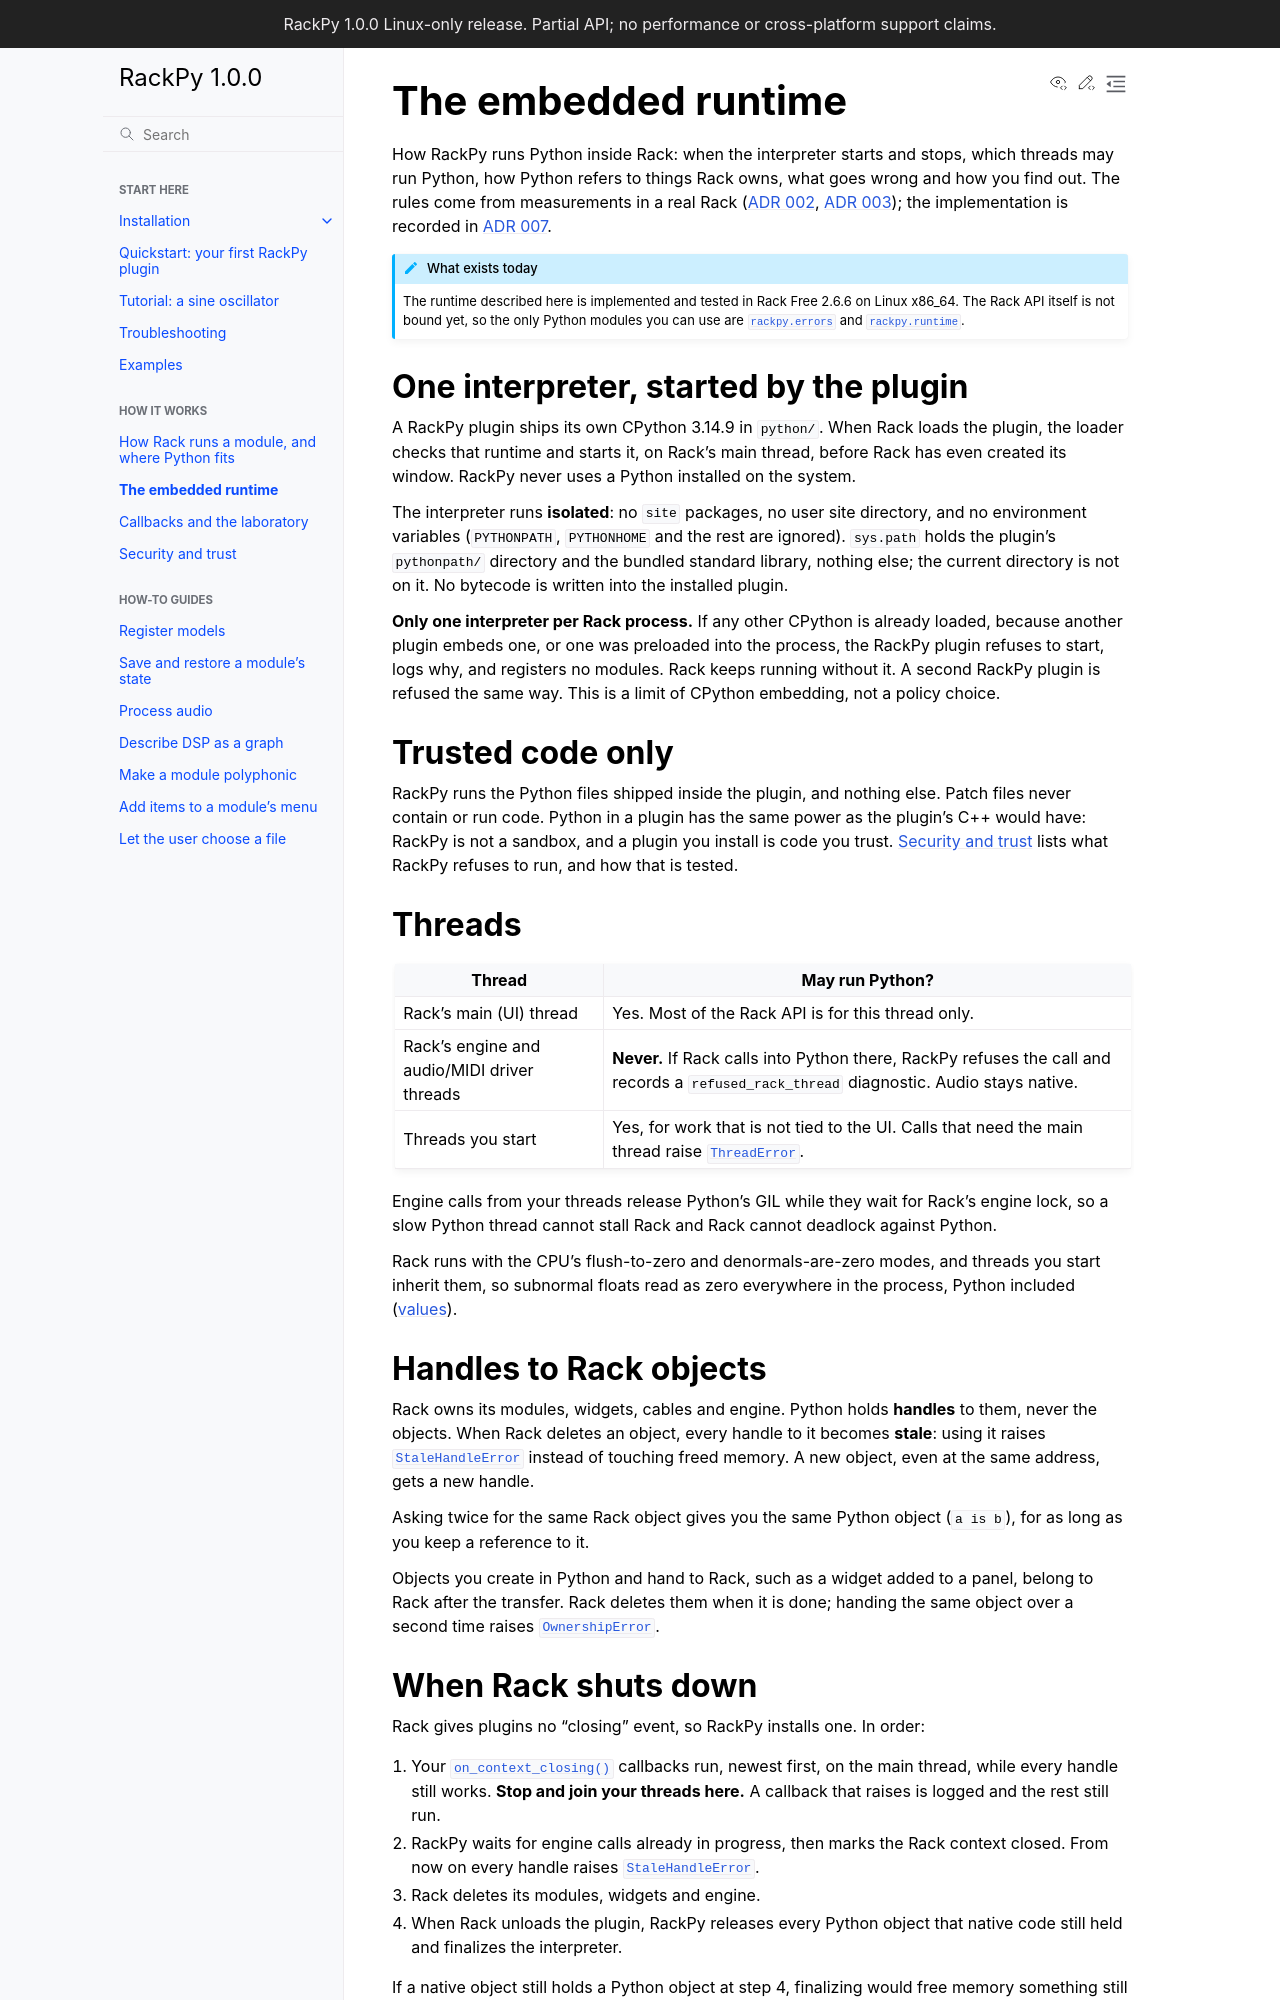

repository: feoh/RackPy · page: runtime.html · generator: sphinx

# The embedded runtime

How RackPy runs Python inside Rack: when the interpreter starts and stops,
which threads may run Python, how Python refers to things Rack owns, what goes
wrong and how you find out. The rules come from measurements in a real Rack
([ADR 002](decisions/002-embedding-and-bindings.md),
[ADR 003](decisions/003-lifetimes-and-threads.md)); the implementation is
recorded in [ADR 007](decisions/007-runtime.md).

:::{admonition} What exists today
:class: note

The runtime described here is implemented and tested in Rack Free
{{rack_version}} on Linux x86_64. The Rack API itself is not bound yet, so the
only Python modules you can use are {py:mod}`rackpy.errors` and
{py:mod}`rackpy.runtime`.
:::

## One interpreter, started by the plugin

A RackPy plugin ships its own CPython {{python_version}} in `python/`. When
Rack loads the plugin, the loader checks that runtime and starts it, on Rack's
main thread, before Rack has even created its window. RackPy never uses a
Python installed on the system.

The interpreter runs **isolated**: no `site` packages, no user site directory,
and no environment variables (`PYTHONPATH`, `PYTHONHOME` and the rest are
ignored). `sys.path` holds the plugin's `pythonpath/` directory and the bundled
standard library, nothing else; the current directory is not on it. No
bytecode is written into the installed plugin.

**Only one interpreter per Rack process.** If any other CPython is already
loaded, because another plugin embeds one, or one was preloaded into the
process, the RackPy plugin refuses to start, logs why, and registers no
modules. Rack keeps running without it. A second RackPy plugin is refused the
same way. This is a limit of CPython embedding, not a policy choice.

## Trusted code only

RackPy runs the Python files shipped inside the plugin, and nothing else.
Patch files never contain or run code. Python in a plugin has the same power
as the plugin's C++ would have: RackPy is not a sandbox, and a plugin you
install is code you trust.

## Threads

| Thread | May run Python? |
| --- | --- |
| Rack's main (UI) thread | Yes. Most of the Rack API is for this thread only. |
| Rack's engine and audio/MIDI driver threads | **Never.** If Rack calls into Python there, RackPy refuses the call and records a `refused_rack_thread` diagnostic. Audio stays native. |
| Threads you start | Yes, for work that is not tied to the UI. Calls that need the main thread raise {py:class}`~rackpy.errors.ThreadError`. |

Engine calls from your threads release Python's GIL while they wait for
Rack's engine lock, so a slow Python thread cannot stall Rack and Rack cannot
deadlock against Python.

Rack runs with the CPU's flush-to-zero and denormals-are-zero modes, and
threads you start inherit them, so subnormal floats read as zero everywhere in
the process, Python included ([values](reference/values.md#numbers-cross-as-c-numbers)).

## Handles to Rack objects

Rack owns its modules, widgets, cables and engine. Python holds **handles**
to them, never the objects. When Rack deletes an object, every handle to it
becomes **stale**: using it raises {py:class}`~rackpy.errors.StaleHandleError`
instead of touching freed memory. A new object, even at the same address, gets
a new handle.

Asking twice for the same Rack object gives you the same Python object
(`a is b`), for as long as you keep a reference to it.

Objects you create in Python and hand to Rack, such as a widget added to a
panel, belong to Rack after the transfer. Rack deletes them when it is done;
handing the same object over a second time raises
{py:class}`~rackpy.errors.OwnershipError`.
